Run: headless pygame with SDL's dummy video driver; simulated clock (each Clock.tick advances the game by its frame time, no real sleeping); random seed 0; keys injected as events and as key.get_pressed() state; no mouse input.
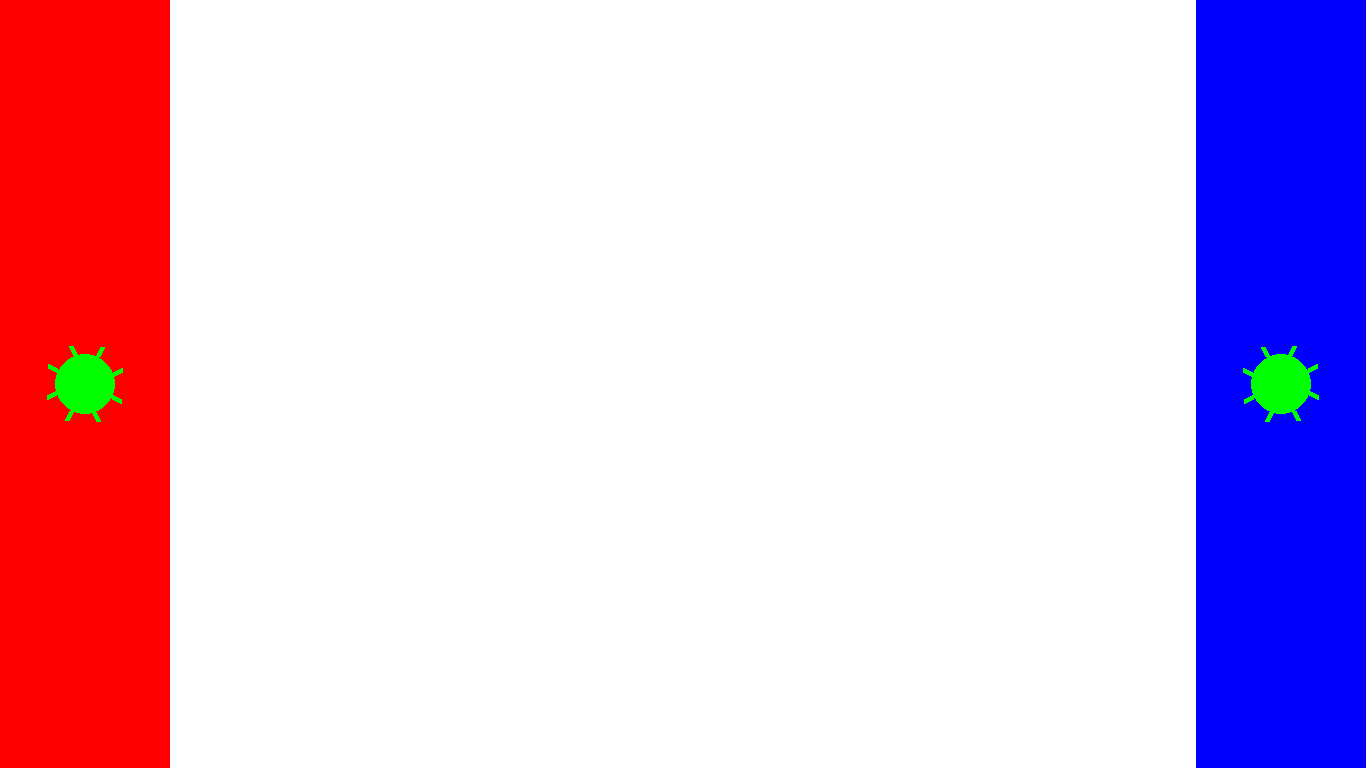
Frame 1 of 4 · flips 1–60 · no input
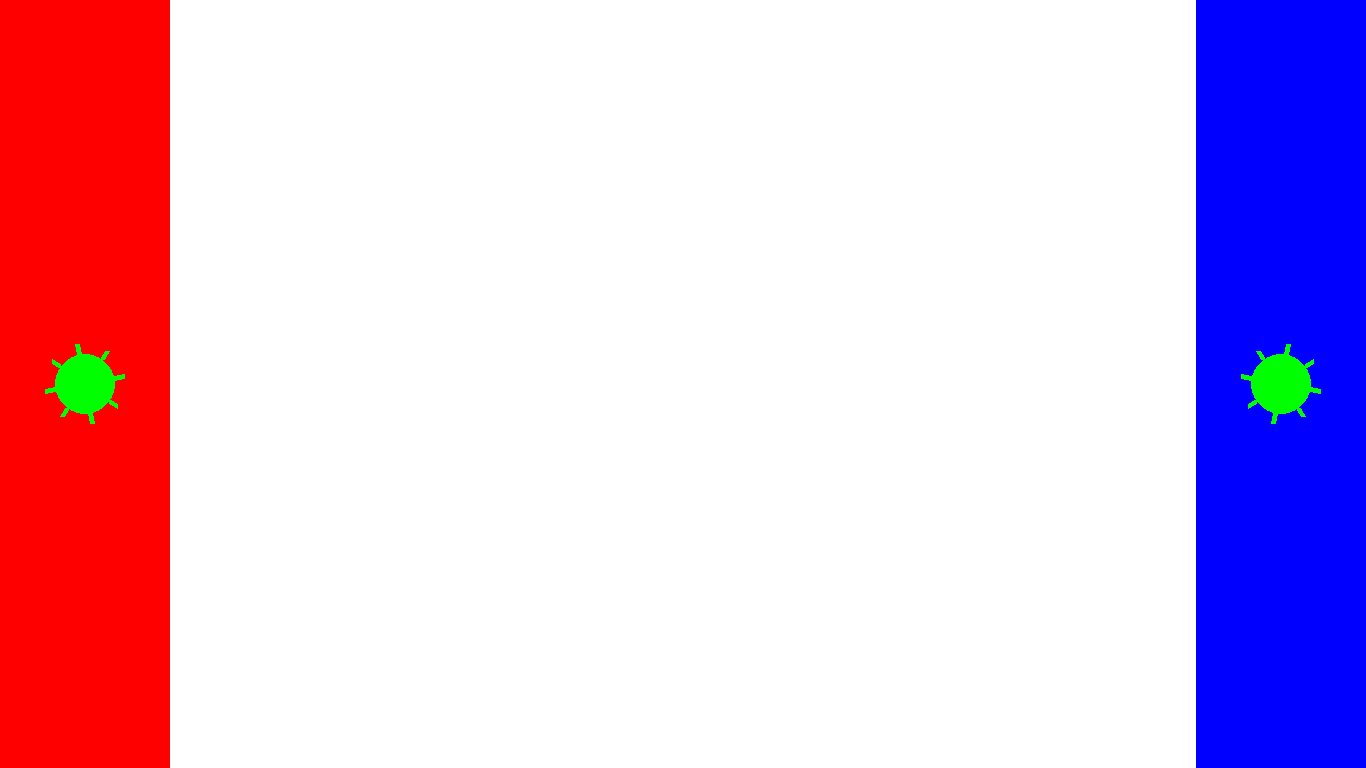
Frame 2 of 4 · flips 61–180 · tapped SPACE, RETURN · held RIGHT (→), D
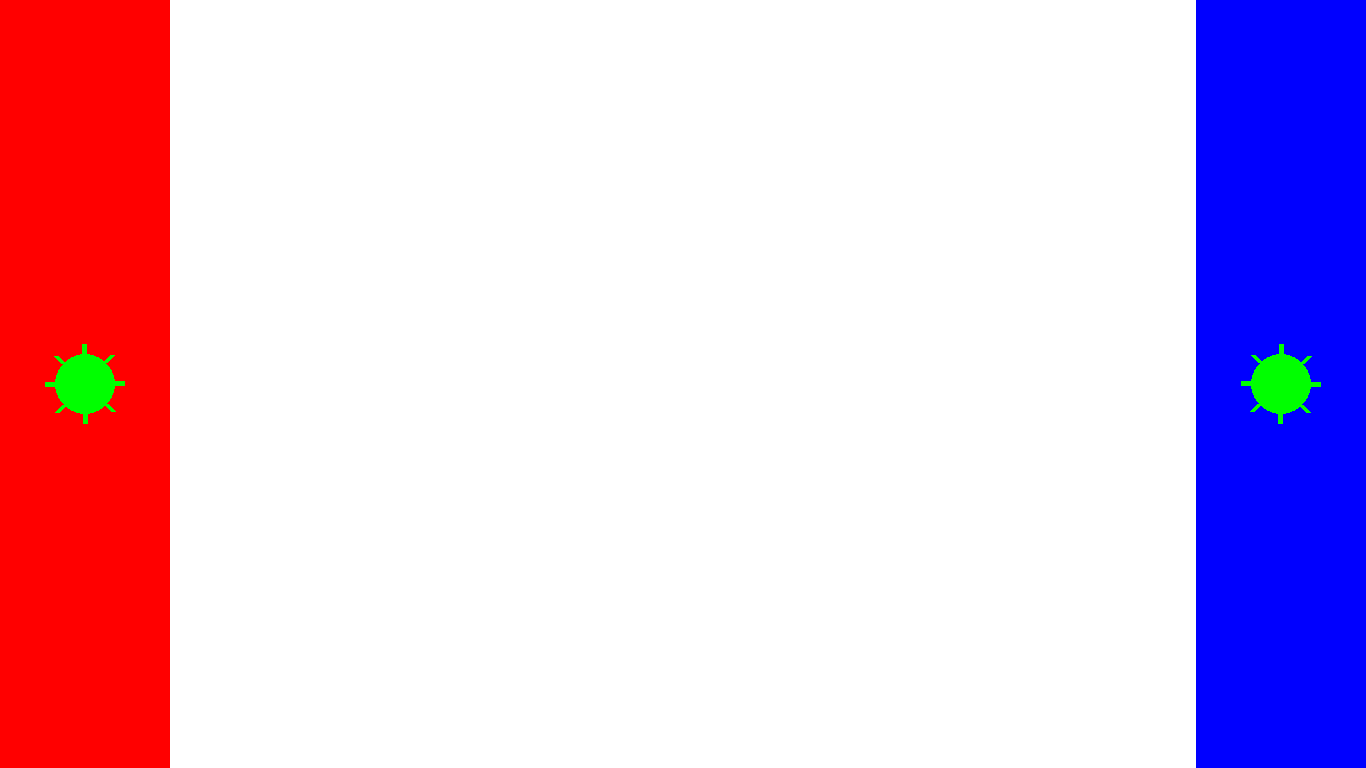
Frame 3 of 4 · flips 181–300 · held DOWN (↓), S
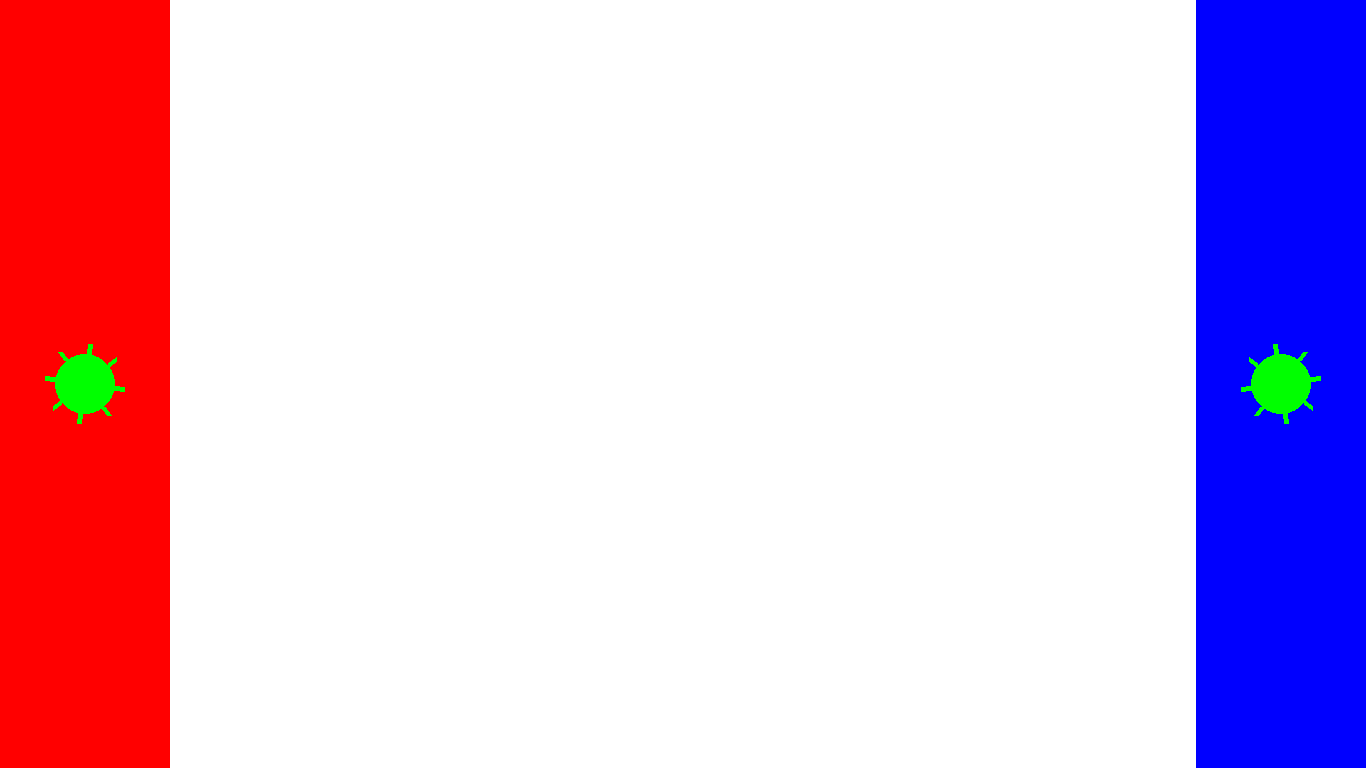
Frame 4 of 4 · flips 301–420 · held LEFT (←), A, UP (↑), W

The pygame program that drew these frames:

import pygame
import sys
import math

# Initialize Pygame
pygame.init()

# Constants
WIDTH = 1366
HEIGHT = 768
FPS = 60

# Colors
WHITE = (255, 255, 255)
RED = (255, 0, 0)
BLUE = (0, 0, 255)
GREEN = (0, 255, 0)

# Set up display
screen = pygame.display.set_mode((WIDTH, HEIGHT))
pygame.display.set_caption("Two Player Cannon Game")

# Clock to control the frame rate
clock = pygame.time.Clock()

def draw_gear(x, y, radius, num_teeth, color, rotation):
    for i in range(num_teeth):
        angle = math.radians((i * (360 / num_teeth)) + rotation)
        x1 = int(x + radius * math.cos(angle))
        y1 = int(y + radius * math.sin(angle))
        x2 = int(x + (radius + 10) * math.cos(angle))
        y2 = int(y + (radius + 10) * math.sin(angle))
        pygame.draw.line(screen, color, (x1, y1), (x2, y2), 5)  # 5 is the line thickness

def draw_circle(x, y, radius, color):
    pygame.draw.circle(screen, color, (x, y), radius)

def main():
    rotation_speed_left = 360 / (5 * FPS)  # One rotation every 5 seconds
    rotation_speed_right = -360 / (5 * FPS)  # Opposite direction

    rotation_left = 0
    rotation_right = 0

    while True:
        for event in pygame.event.get():
            if event.type == pygame.QUIT:
                pygame.quit()
                sys.exit()

        # Fill the screen with white
        screen.fill(WHITE)

        # Draw red and blue rectangles on each side
        pygame.draw.rect(screen, RED, (0, 0, WIDTH // 8, HEIGHT))
        pygame.draw.rect(screen, BLUE, (WIDTH - WIDTH // 8, 0, WIDTH // 8, HEIGHT))

        # Draw green gear at the center of each rectangle
        draw_gear(WIDTH // 16, HEIGHT // 2, 30, 8, GREEN, rotation_left)  # Left side
        draw_gear(WIDTH - WIDTH // 16, HEIGHT // 2, 30, 8, GREEN, rotation_right)  # Right side

        # Draw a green circle at the center of each rectangle
        draw_circle(WIDTH // 16, HEIGHT // 2, 30, GREEN)  # Left side
        draw_circle(WIDTH - WIDTH // 16, HEIGHT // 2, 30, GREEN)  # Right side

        # Update rotation for the next frame
        rotation_left += rotation_speed_left
        rotation_right += rotation_speed_right

        pygame.display.flip()
        clock.tick(FPS)

if __name__ == "__main__":
    main()
